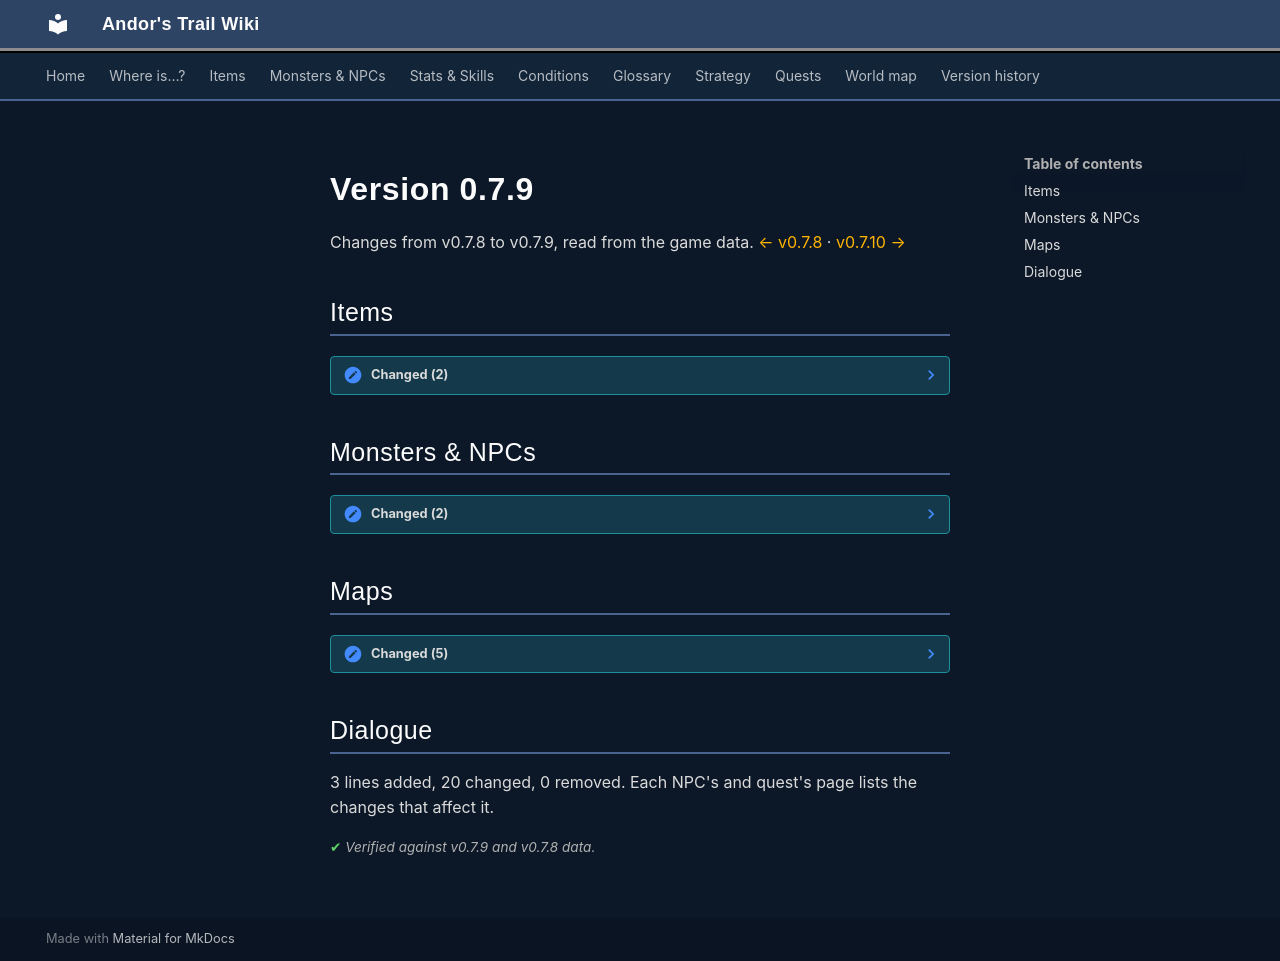

repository: asdfghjkl628/Andor-s-Trail-Wikiiii · page: versions/0.7.9/index.html · generator: mkdocs

# Version 0.7.9

Changes from v0.7.8 to v0.7.9, read from the game data. [← v0.7.8](0.7.8.md) · [v0.7.10 →](0.7.10.md)

## Items

??? note "Changed (2)"

    - [Lovis' Flute](../items/guynmart_flute.md)
        - Rarity: extraordinary → quest
    - [LifeTaker](../items/lifetaker.md)
        - Price now set manually instead of calculated from its statistics

## Monsters & NPCs

??? note "Changed (2)"

    - [Aggressive cave scorpion](../monsters/cave_scorpion_1.md)
        - Renamed “Agressive cave scorpion” → “Aggressive cave scorpion”
    - [Cave troll leader](../monsters/cave_troll_5.md)
        - On hit, condition on target: added Stunned (magnitude 1, 3 rounds, 25% chance)

## Maps

??? note "Changed (5)"

    - [Arulircave 3](../maps/arulircave3.md)
        - Map layout or objects changed
    - [Arulirmountain 1](../maps/arulirmountain1.md)
        - Map layout or objects changed
    - [Blackwater mountain 53](../maps/blackwater_mountain53.md)
        - Map layout or objects changed
    - [Mountainlake 5](../maps/mountainlake5.md)
        - Map layout or objects changed
    - [Woodhouse 2](../maps/woodhouse2.md)
        - Map layout or objects changed

## Dialogue

3 lines added, 20 changed, 0 removed. Each NPC's and quest's page lists the changes that affect it.

<p class="verified">Verified against v0.7.9 and v0.7.8 data.</p>
